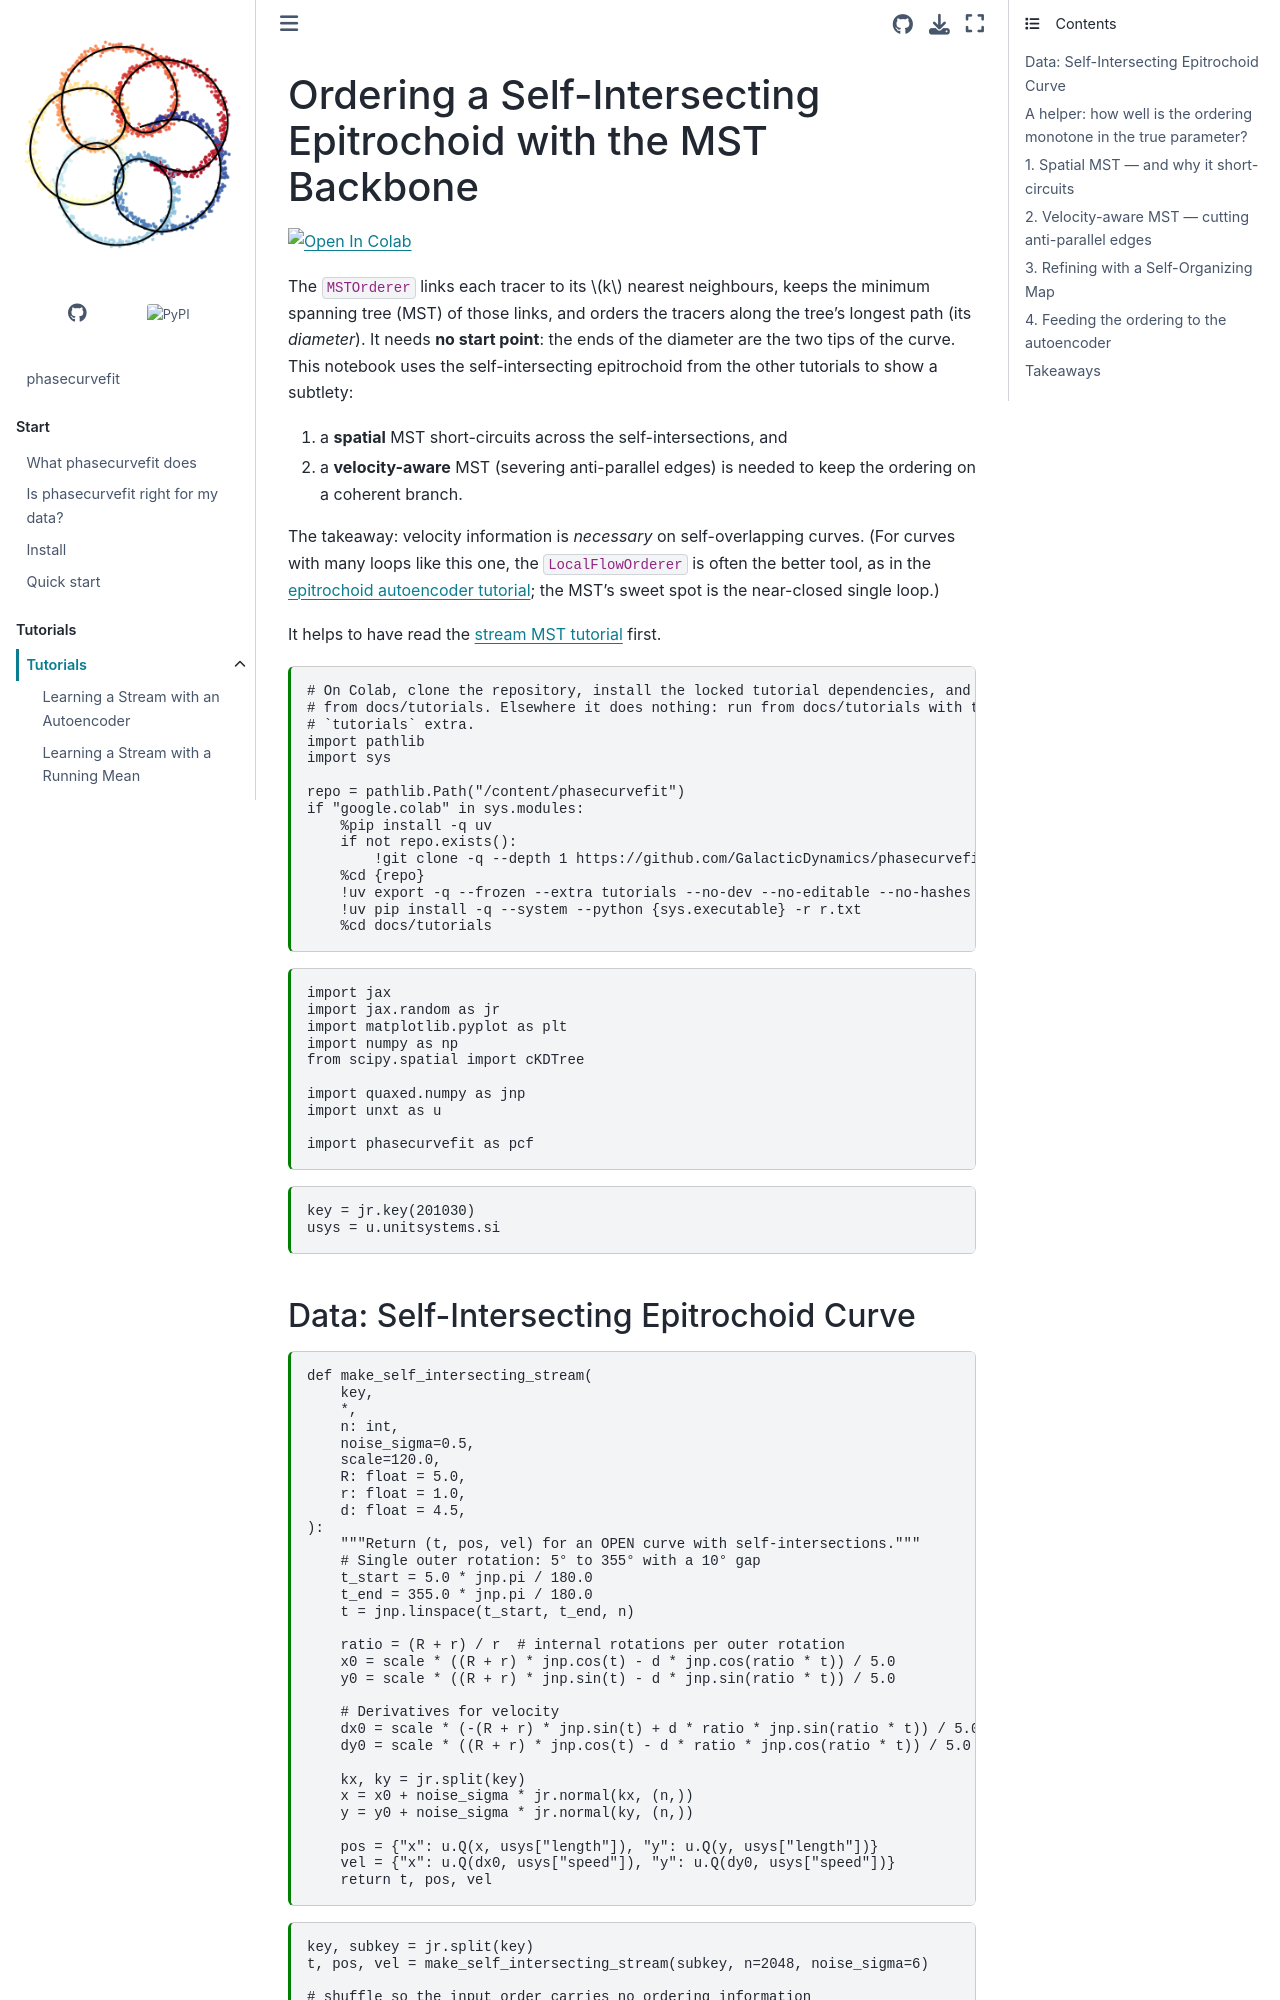

repository: GalacticDynamics/phasecurvefit · page: latest/tutorials/epitrochoid_mst.html · generator: sphinx

---
jupytext:
  text_representation:
    extension: .md
    format_name: myst
    format_version: 0.13
    jupytext_version: 1.19.6
kernelspec:
  display_name: Python 3
  language: python
  name: python3
---

# Ordering a Self-Intersecting Epitrochoid with the MST Backbone

+++

[![Open In Colab](https://colab.research.google.com/assets/colab-badge.svg)](https://colab.research.google.com/github/GalacticDynamics/phasecurvefit/blob/main/docs/tutorials/epitrochoid_mst.ipynb)

+++

The `MSTOrderer` links each tracer to its $k$ nearest neighbours, keeps the minimum spanning tree (MST) of those links, and orders the tracers along the tree's longest path (its *diameter*). It needs **no start point**: the ends of the diameter are the two tips of the curve. This notebook uses the self-intersecting epitrochoid from the other tutorials to show a subtlety:

1. a **spatial** MST short-circuits across the self-intersections, and
2. a **velocity-aware** MST (severing anti-parallel edges) is needed to keep the ordering on a coherent branch.

The takeaway: velocity information is *necessary* on self-overlapping curves. (For curves with many loops like this one, the `LocalFlowOrderer` is often the better tool, as in the [epitrochoid autoencoder tutorial](epitrochoid_autoencoder.md); the MST's sweet spot is the near-closed single loop.)

It helps to have read the [stream MST tutorial](stream_mst.md) first.

```{code-cell} ipython3
# On Colab, clone the repository, install the locked tutorial dependencies, and run
# from docs/tutorials. Elsewhere it does nothing: run from docs/tutorials with the
# `tutorials` extra.
import pathlib
import sys

repo = pathlib.Path("/content/phasecurvefit")
if "google.colab" in sys.modules:
    %pip install -q uv
    if not repo.exists():
        !git clone -q --depth 1 https://github.com/GalacticDynamics/phasecurvefit {repo}
    %cd {repo}
    !uv export -q --frozen --extra tutorials --no-dev --no-editable --no-hashes -o r.txt
    !uv pip install -q --system --python {sys.executable} -r r.txt
    %cd docs/tutorials
```

```{code-cell} ipython3
import jax
import jax.random as jr
import matplotlib.pyplot as plt
import numpy as np
from scipy.spatial import cKDTree

import quaxed.numpy as jnp
import unxt as u

import phasecurvefit as pcf
```

```{code-cell} ipython3
key = jr.key(201030)
usys = u.unitsystems.si
```
